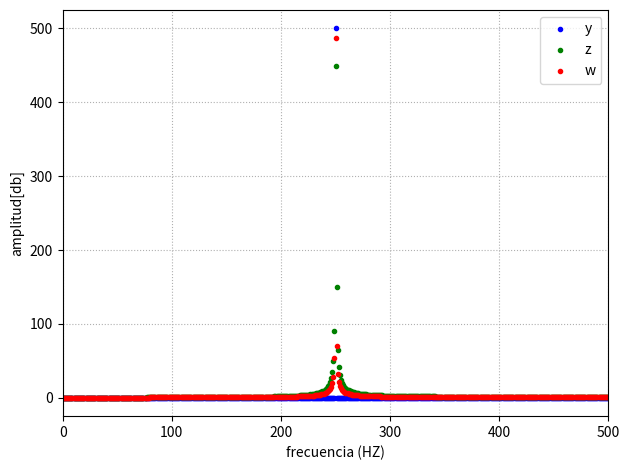

Write the Python code that produced this figure.
import numpy as np
import matplotlib.pyplot as plt
from numpy.fft import fft

def funcion_sen(ff,nn,vmax=1,dc=0,ph=0,fs=2):#todas las variables que estan igualadas a un valor seran las 
                                             #opcionale y si nos las pongo cuando llamo la funcion toma esos 
                                             #valore. fs = 2 para que cumpla nyquis 
    
    t=np.arange(0,(nn)/fs,1/fs)
  

   
    y=vmax*np.sin(ff*2*np.pi*t-ph)+dc
    

    return t,y 

nn=1000
fs=nn
deltaf=fs/nn


x , y =funcion_sen( (nn/4)*deltaf,nn,fs=fs) #NO pude esscribir en la funcion ff=(nn/4)*deltaf
x , z =funcion_sen(((nn+1)/4)*deltaf,nn,fs=fs )
x , w =funcion_sen( deltaf*((nn+0.5)/4 ),nn,fs=fs)
        
fftY=np.fft.fft(y)
fftZ=np.fft.fft(z)
fftW=np.fft.fft(w)

ffYabs=np.abs(fftY)
ffZabs=np.abs(fftZ)
ffWabs=np.abs(fftW)

plt.figure(1)
plt.clf

ff=np.arange(nn)*deltaf #escala el eje en frecuencia no normalizada por resolucion espectral
                        #para pasar de eje de muestra a frecuencia, multiplico n por la resolucion espectral 

plt.plot(ff,ffYabs, label="y",linestyle='',marker='.' ,color='b')

#plt.plot(ff,20*np.log10(ffYabs), label="dB((nn)/4)",linestyle='',marker='x' ,color='k')
#como el pasaje db es multiplicando 20 entonces es en desibeles de señal(de voltaje)

plt.plot(ff,ffZabs, label="z",linestyle='',marker='.' ,color='g')
#plt.plot(ff,20*np.log10(ffZabs), label="dB((nn+1)/4)",linestyle='',marker='.' ,color='r')

plt.plot(ff,ffWabs,label="w", linestyle='',marker='.' ,color='r')
#plt.plot(ff,20*np.log10(ffWabs), label="dB((nn+0.5)/4)",linestyle='',marker='.' ,color='r')

#al no poner una relacion cada punto lo relaciona a una secuencia de numeros tipo 1 2 3 etc y cada punto
#el 1 le correspone al ffyabs(1) ffyabs(1) ffyabs(2)  

plt.legend()
plt.grid(True, linestyle=':') 
plt.xlabel('frecuencia (HZ)')
plt.ylabel('amplitud[db]')
plt.xlim(0,nn/2)
#plt.axis([0,nn/2,0,10000]
plt.draw()
plt.tight_layout() 

plt.show()